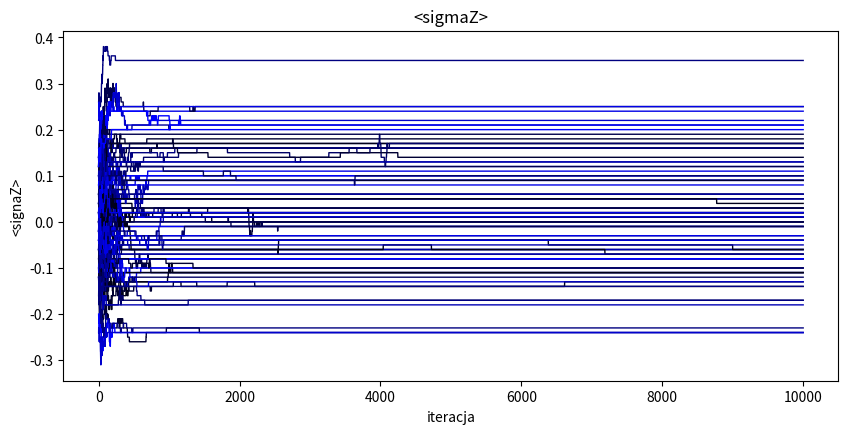
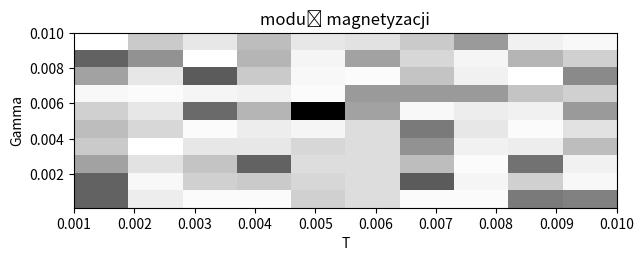

Recreate these plots in Python, in order.
# -*- coding: utf-8 -*-
"""
[redacted]
"""
import numpy as np
import matplotlib.pyplot as plt
import time

def getHeffnm(spins, beta, gamma, i, j, M, J):
    E = 0
    for i in range (spins.shape[0]):
        E -= spins[i,j]*(spins[(i+1)%spins.shape[0],j]+spins[(i-1)%spins.shape[0],j])/M*J[i,j]
    E -= np.log(1/np.tanh(beta*gamma/M)) * spins[i,j] * (spins[i,(j+1)%spins.shape[1]] + spins[i,(j-1)%spins.shape[1]]) / (2*beta)
    return E
    
def getJ(N,M):
    J = np.zeros((N,M))
    for i in range (N-1):   
        J[i+1,i] = 1  
        J[i,i+1] = 1
    J[N-1,0] = 1
    J[0,M-1] = 1        
    return J

def flipSpin(spins,beta,gamma,tMax):
    sigmaZ = np.empty(tMax)
    sigmaZi = np.sum(spins)
    for i in range (tMax):
        n = np.random.randint(0, spins.shape[0])
        m = np.random.randint(0, spins.shape[1])      
        H = getHeffnm(spins, beta, gamma, n ,m , M, J)
        sigmaZ[i] = sigmaZi
        if np.random.random() < np.exp(-beta*H):  
            spins[n,m] = spins[n,m]* -1
            sigmaZi -= spins[n,m]
            
    return np.divide(sigmaZ, (spins.shape[0]*spins.shape[1]))

def plot(a, T, gamma, num):
    fig=plt.figure(figsize=(7,5))
    axis=fig.add_subplot(212)
    axis.imshow(a, cmap='Greys', interpolation='none', origin='upper', 
                extent=[T[0],T[T.size-1],gamma[0],gamma[gamma.size-1]],aspect="auto")
    plt.title("moduł magnetyzacji")
    axis.set_xlabel("T")
    axis.set_ylabel("Gamma")
    plt.show()
         
t0 = time.time()
k = 1
gammaMax = 0.01
TMax = 0.01
N = 10 
M = 10

J = getJ(M,N)
tMax = 10000
num = 10
Gamma = np.linspace(0.0001,gammaMax,num)
T = np.linspace(0.001, TMax, num)
Beta = 1/(k*T)
mag = np.empty((Gamma.size, Beta.size))

plt.close('all')
fig = plt.figure(figsize=(10,10))
axis=fig.add_subplot(211)

for b in range (Beta.size):
    for g in range (Gamma.size):
        spins = np.random.randint(0,2,(M,N)) * 2 - 1  ### matrix (MxN)  M^N>
        sigmaZ = flipSpin(spins,Beta[b],Gamma[g],tMax)         
        plt.title("<sigmaZ>")         
        plt.plot(sigmaZ, color=(0,0,(g+1)/Gamma.size), linewidth=1) #bardziej czarne - mniejsza gamma
        axis.set_xlabel("iteracja")
        axis.set_ylabel("<signaZ>")
        mag[g][b] = sigmaZ[tMax-1]

plot(np.asarray(np.abs(mag)),T,Gamma,num)
print("Elapsed time = ", time.time() - t0)
    
